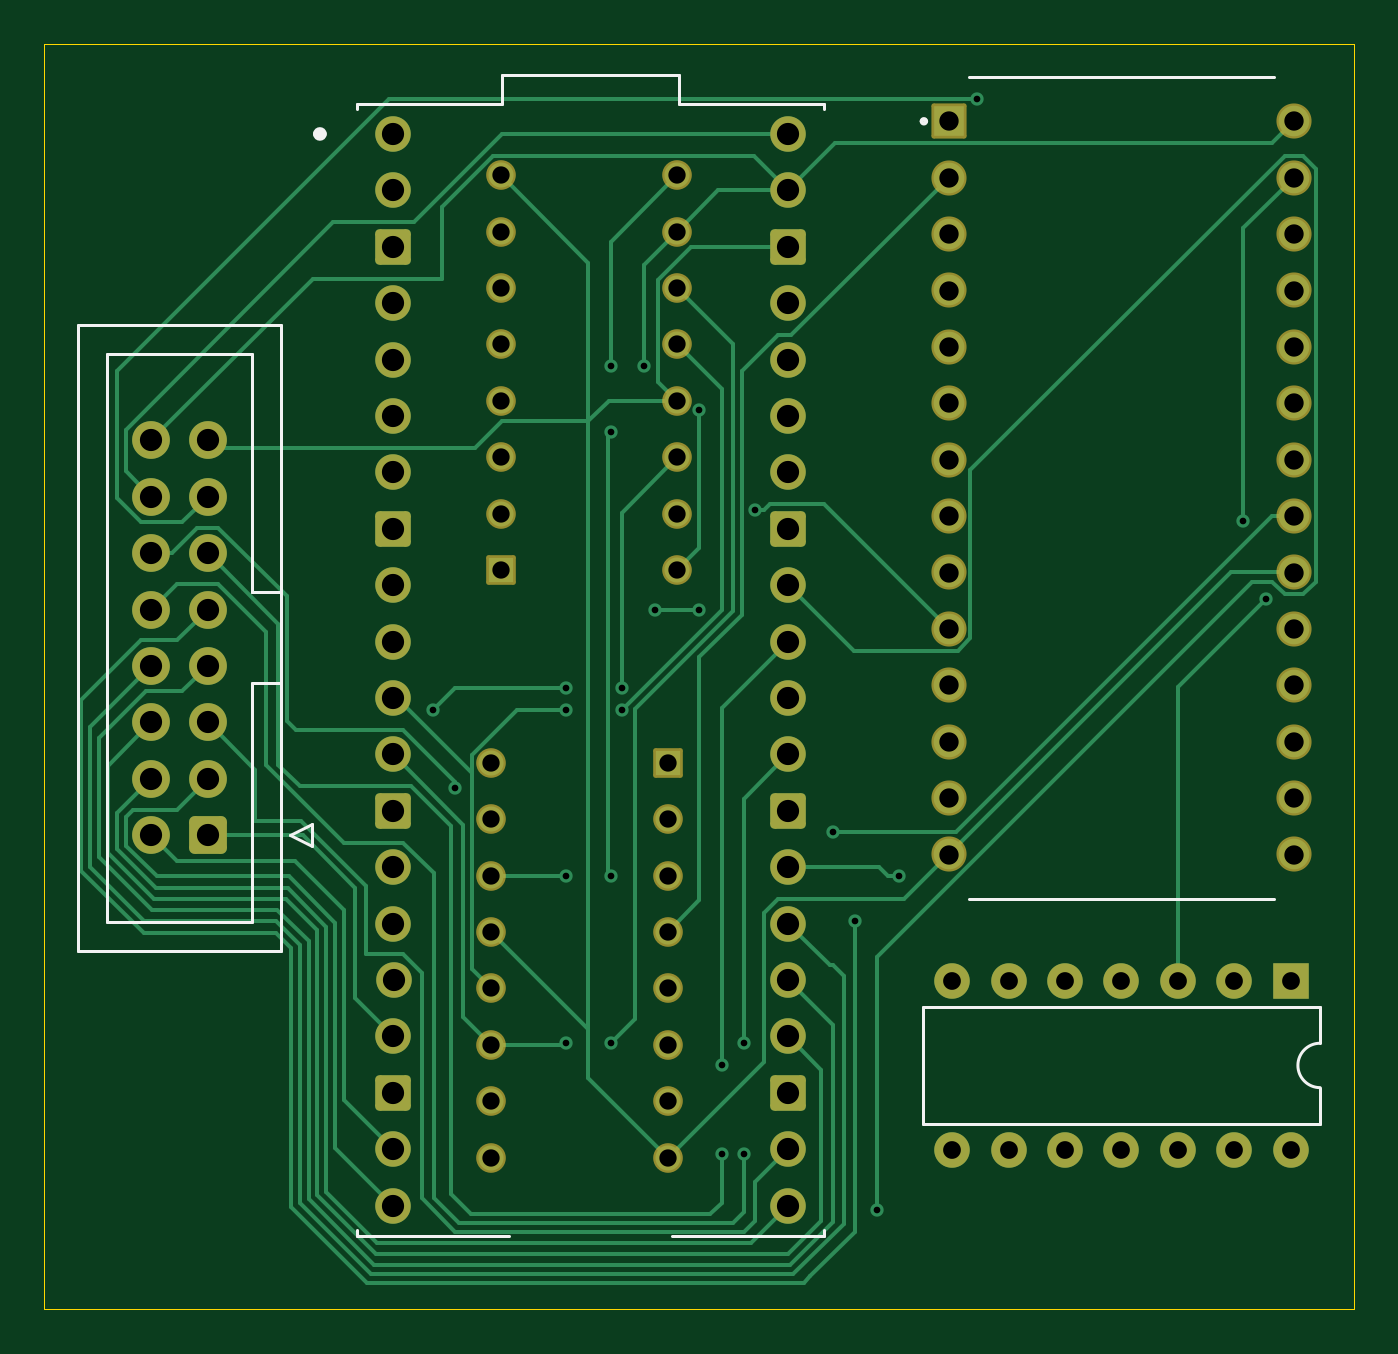
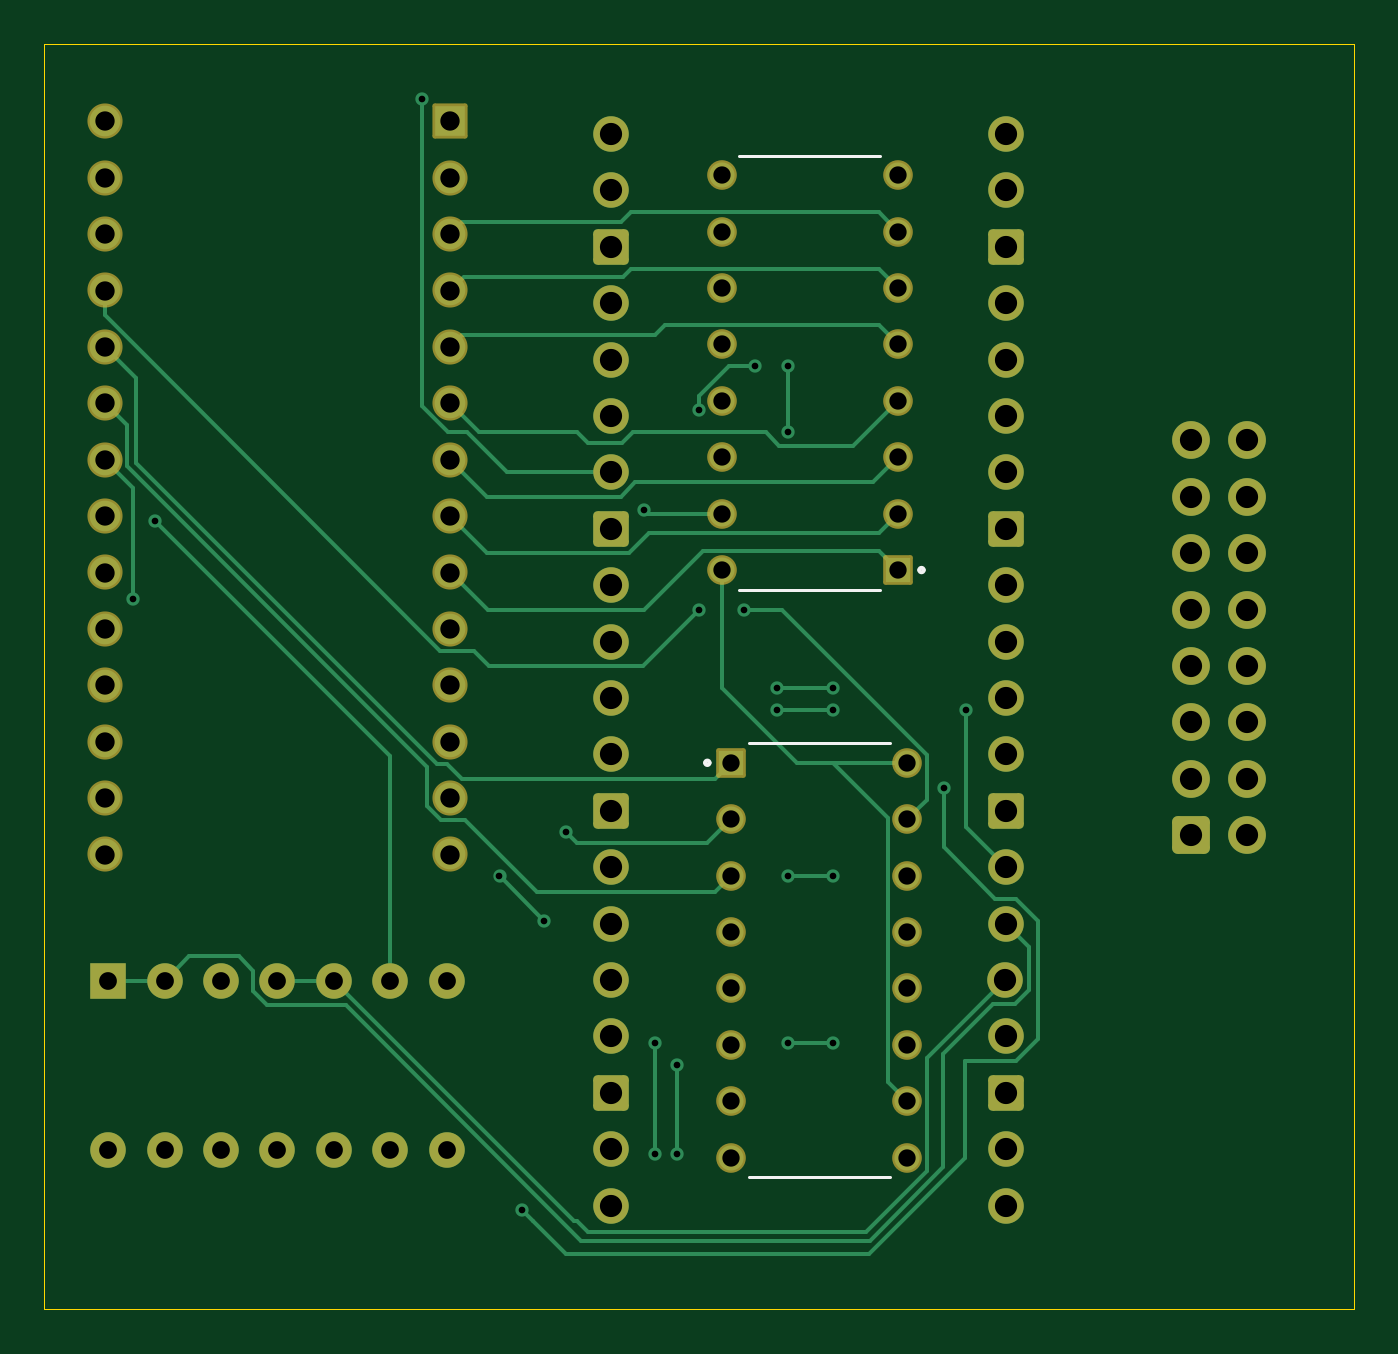
Circuit board: 10 layer files. Board 59.0 x 57.0 mm.
- bottom_copper: SensorModuleBase-B_Cu.gbl (21222 bytes)
- bottom_mask: SensorModuleBase-B_Mask.gbs (5225 bytes)
- paste: SensorModuleBase-B_Paste.gbp (495 bytes)
- bottom_silk: SensorModuleBase-B_Silkscreen.gbo (1094 bytes)
- outline: SensorModuleBase-Edge_Cuts.gm1 (653 bytes)
- top_copper: SensorModuleBase-F_Cu.gtl (26519 bytes)
- top_mask: SensorModuleBase-F_Mask.gts (5225 bytes)
- paste: SensorModuleBase-F_Paste.gtp (495 bytes)
- top_silk: SensorModuleBase-F_Silkscreen.gto (2665 bytes)
- drill: SensorModuleBase.drl (2303 bytes)

=== bottom_copper: SensorModuleBase-B_Cu.gbl (21222 bytes, source omitted) ===
=== bottom_mask: SensorModuleBase-B_Mask.gbs ===
G04 #@! TF.GenerationSoftware,KiCad,Pcbnew,8.0.0*
G04 #@! TF.CreationDate,2024-03-16T14:29:00-05:00*
G04 #@! TF.ProjectId,SensorModuleBase,53656e73-6f72-44d6-9f64-756c65426173,rev?*
G04 #@! TF.SameCoordinates,Original*
G04 #@! TF.FileFunction,Soldermask,Bot*
G04 #@! TF.FilePolarity,Negative*
%FSLAX46Y46*%
G04 Gerber Fmt 4.6, Leading zero omitted, Abs format (unit mm)*
G04 Created by KiCad (PCBNEW 8.0.0) date 2024-03-16 14:29:00*
%MOMM*%
%LPD*%
G01*
G04 APERTURE LIST*
G04 Aperture macros list*
%AMRoundRect*
0 Rectangle with rounded corners*
0 $1 Rounding radius*
0 $2 $3 $4 $5 $6 $7 $8 $9 X,Y pos of 4 corners*
0 Add a 4 corners polygon primitive as box body*
4,1,4,$2,$3,$4,$5,$6,$7,$8,$9,$2,$3,0*
0 Add four circle primitives for the rounded corners*
1,1,$1+$1,$2,$3*
1,1,$1+$1,$4,$5*
1,1,$1+$1,$6,$7*
1,1,$1+$1,$8,$9*
0 Add four rect primitives between the rounded corners*
20,1,$1+$1,$2,$3,$4,$5,0*
20,1,$1+$1,$4,$5,$6,$7,0*
20,1,$1+$1,$6,$7,$8,$9,0*
20,1,$1+$1,$8,$9,$2,$3,0*%
G04 Aperture macros list end*
%ADD10RoundRect,0.102000X0.565000X0.565000X-0.565000X0.565000X-0.565000X-0.565000X0.565000X-0.565000X0*%
%ADD11C,1.334000*%
%ADD12RoundRect,0.102000X-0.565000X-0.565000X0.565000X-0.565000X0.565000X0.565000X-0.565000X0.565000X0*%
%ADD13R,1.600000X1.600000*%
%ADD14O,1.600000X1.600000*%
%ADD15C,1.582000*%
%ADD16RoundRect,0.102000X-0.689000X-0.689000X0.689000X-0.689000X0.689000X0.689000X-0.689000X0.689000X0*%
%ADD17RoundRect,0.250000X0.600000X0.600000X-0.600000X0.600000X-0.600000X-0.600000X0.600000X-0.600000X0*%
%ADD18C,1.700000*%
%ADD19C,1.600000*%
%ADD20RoundRect,0.200000X-0.600000X-0.600000X0.600000X-0.600000X0.600000X0.600000X-0.600000X0.600000X0*%
G04 APERTURE END LIST*
D10*
G04 #@! TO.C,U4*
X108075000Y-67380000D03*
D11*
X108075000Y-69920000D03*
X108075000Y-72460000D03*
X108075000Y-75000000D03*
X108075000Y-77540000D03*
X108075000Y-80080000D03*
X108075000Y-82620000D03*
X108075000Y-85160000D03*
X100135000Y-85160000D03*
X100135000Y-82620000D03*
X100135000Y-80080000D03*
X100135000Y-77540000D03*
X100135000Y-75000000D03*
X100135000Y-72460000D03*
X100135000Y-69920000D03*
X100135000Y-67380000D03*
G04 #@! TD*
D12*
G04 #@! TO.C,U3*
X100560000Y-58700000D03*
D11*
X100560000Y-56160000D03*
X100560000Y-53620000D03*
X100560000Y-51080000D03*
X100560000Y-48540000D03*
X100560000Y-46000000D03*
X100560000Y-43460000D03*
X100560000Y-40920000D03*
X108500000Y-40920000D03*
X108500000Y-43460000D03*
X108500000Y-46000000D03*
X108500000Y-48540000D03*
X108500000Y-51080000D03*
X108500000Y-53620000D03*
X108500000Y-56160000D03*
X108500000Y-58700000D03*
G04 #@! TD*
D13*
G04 #@! TO.C,U2*
X136125000Y-77200000D03*
D14*
X133585000Y-77200000D03*
X131045000Y-77200000D03*
X128505000Y-77200000D03*
X125965000Y-77200000D03*
X123425000Y-77200000D03*
X120885000Y-77200000D03*
X120885000Y-84820000D03*
X123425000Y-84820000D03*
X125965000Y-84820000D03*
X128505000Y-84820000D03*
X131045000Y-84820000D03*
X133585000Y-84820000D03*
X136125000Y-84820000D03*
G04 #@! TD*
D15*
G04 #@! TO.C,U1*
X136278750Y-38490000D03*
X136278750Y-41030000D03*
X136278750Y-43570000D03*
X136278750Y-46110000D03*
X136278750Y-48650000D03*
X136278750Y-51190000D03*
X136278750Y-53730000D03*
X136278750Y-56270000D03*
X136278750Y-58810000D03*
X136278750Y-61350000D03*
X136278750Y-63890000D03*
X136278750Y-66430000D03*
X136278750Y-68970000D03*
X136278750Y-71510000D03*
X120721250Y-71510000D03*
X120721250Y-68970000D03*
X120721250Y-66430000D03*
X120721250Y-63890000D03*
X120721250Y-61350000D03*
X120721250Y-58810000D03*
X120721250Y-56270000D03*
X120721250Y-53730000D03*
X120721250Y-51190000D03*
X120721250Y-48650000D03*
X120721250Y-46110000D03*
X120721250Y-43570000D03*
X120721250Y-41030000D03*
D16*
X120721250Y-38490000D03*
G04 #@! TD*
D17*
G04 #@! TO.C,J1*
X87362500Y-70637500D03*
D18*
X84822500Y-70637500D03*
X87362500Y-68097500D03*
X84822500Y-68097500D03*
X87362500Y-65557500D03*
X84822500Y-65557500D03*
X87362500Y-63017500D03*
X84822500Y-63017500D03*
X87362500Y-60477500D03*
X84822500Y-60477500D03*
X87362500Y-57937500D03*
X84822500Y-57937500D03*
X87362500Y-55397500D03*
X84822500Y-55397500D03*
X87362500Y-52857500D03*
X84822500Y-52857500D03*
G04 #@! TD*
D19*
G04 #@! TO.C,A1*
X95710000Y-39060000D03*
X95710000Y-41600000D03*
D20*
X95710000Y-44140000D03*
D19*
X95710000Y-46680000D03*
X95710000Y-49220000D03*
X95710000Y-51760000D03*
X95710000Y-54300000D03*
D20*
X95710000Y-56840000D03*
D19*
X95710000Y-59380000D03*
X95710000Y-61920000D03*
X95710000Y-64460000D03*
X95710000Y-67000000D03*
D20*
X95710000Y-69540000D03*
D19*
X95710000Y-72080000D03*
X95710000Y-74620000D03*
X95751881Y-77160000D03*
X95710000Y-79700000D03*
D20*
X95710000Y-82240000D03*
D19*
X95710000Y-84780000D03*
X95710000Y-87320000D03*
X113490000Y-87320000D03*
X113490000Y-84780000D03*
D20*
X113490000Y-82240000D03*
D19*
X113490000Y-79700000D03*
X113490000Y-77160000D03*
X113490000Y-74620000D03*
X113490000Y-72080000D03*
D20*
X113490000Y-69540000D03*
D19*
X113490000Y-67000000D03*
X113490000Y-64460000D03*
X113490000Y-61920000D03*
X113490000Y-59380000D03*
D20*
X113490000Y-56840000D03*
D19*
X113490000Y-54300000D03*
X113490000Y-51760000D03*
X113490000Y-49220000D03*
X113490000Y-46680000D03*
D20*
X113490000Y-44140000D03*
D19*
X113490000Y-41600000D03*
X113490000Y-39060000D03*
G04 #@! TD*
M02*

=== paste: SensorModuleBase-B_Paste.gbp ===
G04 #@! TF.GenerationSoftware,KiCad,Pcbnew,8.0.0*
G04 #@! TF.CreationDate,2024-03-16T14:29:00-05:00*
G04 #@! TF.ProjectId,SensorModuleBase,53656e73-6f72-44d6-9f64-756c65426173,rev?*
G04 #@! TF.SameCoordinates,Original*
G04 #@! TF.FileFunction,Paste,Bot*
G04 #@! TF.FilePolarity,Positive*
%FSLAX46Y46*%
G04 Gerber Fmt 4.6, Leading zero omitted, Abs format (unit mm)*
G04 Created by KiCad (PCBNEW 8.0.0) date 2024-03-16 14:29:00*
%MOMM*%
%LPD*%
G01*
G04 APERTURE LIST*
G04 APERTURE END LIST*
M02*

=== bottom_silk: SensorModuleBase-B_Silkscreen.gbo ===
G04 #@! TF.GenerationSoftware,KiCad,Pcbnew,8.0.0*
G04 #@! TF.CreationDate,2024-03-16T14:29:00-05:00*
G04 #@! TF.ProjectId,SensorModuleBase,53656e73-6f72-44d6-9f64-756c65426173,rev?*
G04 #@! TF.SameCoordinates,Original*
G04 #@! TF.FileFunction,Legend,Bot*
G04 #@! TF.FilePolarity,Positive*
%FSLAX46Y46*%
G04 Gerber Fmt 4.6, Leading zero omitted, Abs format (unit mm)*
G04 Created by KiCad (PCBNEW 8.0.0) date 2024-03-16 14:29:00*
%MOMM*%
%LPD*%
G01*
G04 APERTURE LIST*
%ADD10C,0.200000*%
%ADD11C,0.127000*%
G04 APERTURE END LIST*
D10*
G04 #@! TO.C,U4*
X109240000Y-67380000D02*
G75*
G02*
X109040000Y-67380000I-100000J0D01*
G01*
X109040000Y-67380000D02*
G75*
G02*
X109240000Y-67380000I100000J0D01*
G01*
D11*
X100930000Y-66495000D02*
X107280000Y-66495000D01*
X100930000Y-86045000D02*
X107280000Y-86045000D01*
D10*
G04 #@! TO.C,U3*
X99595000Y-58700000D02*
G75*
G02*
X99395000Y-58700000I-100000J0D01*
G01*
X99395000Y-58700000D02*
G75*
G02*
X99595000Y-58700000I100000J0D01*
G01*
D11*
X107705000Y-59585000D02*
X101355000Y-59585000D01*
X107705000Y-40035000D02*
X101355000Y-40035000D01*
G04 #@! TD*
M02*

=== outline: SensorModuleBase-Edge_Cuts.gm1 ===
G04 #@! TF.GenerationSoftware,KiCad,Pcbnew,8.0.0*
G04 #@! TF.CreationDate,2024-03-16T14:29:00-05:00*
G04 #@! TF.ProjectId,SensorModuleBase,53656e73-6f72-44d6-9f64-756c65426173,rev?*
G04 #@! TF.SameCoordinates,Original*
G04 #@! TF.FileFunction,Profile,NP*
%FSLAX46Y46*%
G04 Gerber Fmt 4.6, Leading zero omitted, Abs format (unit mm)*
G04 Created by KiCad (PCBNEW 8.0.0) date 2024-03-16 14:29:00*
%MOMM*%
%LPD*%
G01*
G04 APERTURE LIST*
G04 #@! TA.AperFunction,Profile*
%ADD10C,0.050000*%
G04 #@! TD*
G04 APERTURE END LIST*
D10*
X80000000Y-35000000D02*
X139000000Y-35000000D01*
X139000000Y-92000000D01*
X80000000Y-92000000D01*
X80000000Y-35000000D01*
M02*

=== top_copper: SensorModuleBase-F_Cu.gtl (26519 bytes, source omitted) ===
=== top_mask: SensorModuleBase-F_Mask.gts ===
G04 #@! TF.GenerationSoftware,KiCad,Pcbnew,8.0.0*
G04 #@! TF.CreationDate,2024-03-16T14:29:00-05:00*
G04 #@! TF.ProjectId,SensorModuleBase,53656e73-6f72-44d6-9f64-756c65426173,rev?*
G04 #@! TF.SameCoordinates,Original*
G04 #@! TF.FileFunction,Soldermask,Top*
G04 #@! TF.FilePolarity,Negative*
%FSLAX46Y46*%
G04 Gerber Fmt 4.6, Leading zero omitted, Abs format (unit mm)*
G04 Created by KiCad (PCBNEW 8.0.0) date 2024-03-16 14:29:00*
%MOMM*%
%LPD*%
G01*
G04 APERTURE LIST*
G04 Aperture macros list*
%AMRoundRect*
0 Rectangle with rounded corners*
0 $1 Rounding radius*
0 $2 $3 $4 $5 $6 $7 $8 $9 X,Y pos of 4 corners*
0 Add a 4 corners polygon primitive as box body*
4,1,4,$2,$3,$4,$5,$6,$7,$8,$9,$2,$3,0*
0 Add four circle primitives for the rounded corners*
1,1,$1+$1,$2,$3*
1,1,$1+$1,$4,$5*
1,1,$1+$1,$6,$7*
1,1,$1+$1,$8,$9*
0 Add four rect primitives between the rounded corners*
20,1,$1+$1,$2,$3,$4,$5,0*
20,1,$1+$1,$4,$5,$6,$7,0*
20,1,$1+$1,$6,$7,$8,$9,0*
20,1,$1+$1,$8,$9,$2,$3,0*%
G04 Aperture macros list end*
%ADD10RoundRect,0.102000X0.565000X0.565000X-0.565000X0.565000X-0.565000X-0.565000X0.565000X-0.565000X0*%
%ADD11C,1.334000*%
%ADD12RoundRect,0.102000X-0.565000X-0.565000X0.565000X-0.565000X0.565000X0.565000X-0.565000X0.565000X0*%
%ADD13R,1.600000X1.600000*%
%ADD14O,1.600000X1.600000*%
%ADD15C,1.582000*%
%ADD16RoundRect,0.102000X-0.689000X-0.689000X0.689000X-0.689000X0.689000X0.689000X-0.689000X0.689000X0*%
%ADD17RoundRect,0.250000X0.600000X0.600000X-0.600000X0.600000X-0.600000X-0.600000X0.600000X-0.600000X0*%
%ADD18C,1.700000*%
%ADD19C,1.600000*%
%ADD20RoundRect,0.200000X-0.600000X-0.600000X0.600000X-0.600000X0.600000X0.600000X-0.600000X0.600000X0*%
G04 APERTURE END LIST*
D10*
G04 #@! TO.C,U4*
X108075000Y-67380000D03*
D11*
X108075000Y-69920000D03*
X108075000Y-72460000D03*
X108075000Y-75000000D03*
X108075000Y-77540000D03*
X108075000Y-80080000D03*
X108075000Y-82620000D03*
X108075000Y-85160000D03*
X100135000Y-85160000D03*
X100135000Y-82620000D03*
X100135000Y-80080000D03*
X100135000Y-77540000D03*
X100135000Y-75000000D03*
X100135000Y-72460000D03*
X100135000Y-69920000D03*
X100135000Y-67380000D03*
G04 #@! TD*
D12*
G04 #@! TO.C,U3*
X100560000Y-58700000D03*
D11*
X100560000Y-56160000D03*
X100560000Y-53620000D03*
X100560000Y-51080000D03*
X100560000Y-48540000D03*
X100560000Y-46000000D03*
X100560000Y-43460000D03*
X100560000Y-40920000D03*
X108500000Y-40920000D03*
X108500000Y-43460000D03*
X108500000Y-46000000D03*
X108500000Y-48540000D03*
X108500000Y-51080000D03*
X108500000Y-53620000D03*
X108500000Y-56160000D03*
X108500000Y-58700000D03*
G04 #@! TD*
D13*
G04 #@! TO.C,U2*
X136125000Y-77200000D03*
D14*
X133585000Y-77200000D03*
X131045000Y-77200000D03*
X128505000Y-77200000D03*
X125965000Y-77200000D03*
X123425000Y-77200000D03*
X120885000Y-77200000D03*
X120885000Y-84820000D03*
X123425000Y-84820000D03*
X125965000Y-84820000D03*
X128505000Y-84820000D03*
X131045000Y-84820000D03*
X133585000Y-84820000D03*
X136125000Y-84820000D03*
G04 #@! TD*
D15*
G04 #@! TO.C,U1*
X136278750Y-38490000D03*
X136278750Y-41030000D03*
X136278750Y-43570000D03*
X136278750Y-46110000D03*
X136278750Y-48650000D03*
X136278750Y-51190000D03*
X136278750Y-53730000D03*
X136278750Y-56270000D03*
X136278750Y-58810000D03*
X136278750Y-61350000D03*
X136278750Y-63890000D03*
X136278750Y-66430000D03*
X136278750Y-68970000D03*
X136278750Y-71510000D03*
X120721250Y-71510000D03*
X120721250Y-68970000D03*
X120721250Y-66430000D03*
X120721250Y-63890000D03*
X120721250Y-61350000D03*
X120721250Y-58810000D03*
X120721250Y-56270000D03*
X120721250Y-53730000D03*
X120721250Y-51190000D03*
X120721250Y-48650000D03*
X120721250Y-46110000D03*
X120721250Y-43570000D03*
X120721250Y-41030000D03*
D16*
X120721250Y-38490000D03*
G04 #@! TD*
D17*
G04 #@! TO.C,J1*
X87362500Y-70637500D03*
D18*
X84822500Y-70637500D03*
X87362500Y-68097500D03*
X84822500Y-68097500D03*
X87362500Y-65557500D03*
X84822500Y-65557500D03*
X87362500Y-63017500D03*
X84822500Y-63017500D03*
X87362500Y-60477500D03*
X84822500Y-60477500D03*
X87362500Y-57937500D03*
X84822500Y-57937500D03*
X87362500Y-55397500D03*
X84822500Y-55397500D03*
X87362500Y-52857500D03*
X84822500Y-52857500D03*
G04 #@! TD*
D19*
G04 #@! TO.C,A1*
X95710000Y-39060000D03*
X95710000Y-41600000D03*
D20*
X95710000Y-44140000D03*
D19*
X95710000Y-46680000D03*
X95710000Y-49220000D03*
X95710000Y-51760000D03*
X95710000Y-54300000D03*
D20*
X95710000Y-56840000D03*
D19*
X95710000Y-59380000D03*
X95710000Y-61920000D03*
X95710000Y-64460000D03*
X95710000Y-67000000D03*
D20*
X95710000Y-69540000D03*
D19*
X95710000Y-72080000D03*
X95710000Y-74620000D03*
X95751881Y-77160000D03*
X95710000Y-79700000D03*
D20*
X95710000Y-82240000D03*
D19*
X95710000Y-84780000D03*
X95710000Y-87320000D03*
X113490000Y-87320000D03*
X113490000Y-84780000D03*
D20*
X113490000Y-82240000D03*
D19*
X113490000Y-79700000D03*
X113490000Y-77160000D03*
X113490000Y-74620000D03*
X113490000Y-72080000D03*
D20*
X113490000Y-69540000D03*
D19*
X113490000Y-67000000D03*
X113490000Y-64460000D03*
X113490000Y-61920000D03*
X113490000Y-59380000D03*
D20*
X113490000Y-56840000D03*
D19*
X113490000Y-54300000D03*
X113490000Y-51760000D03*
X113490000Y-49220000D03*
X113490000Y-46680000D03*
D20*
X113490000Y-44140000D03*
D19*
X113490000Y-41600000D03*
X113490000Y-39060000D03*
G04 #@! TD*
M02*

=== paste: SensorModuleBase-F_Paste.gtp ===
G04 #@! TF.GenerationSoftware,KiCad,Pcbnew,8.0.0*
G04 #@! TF.CreationDate,2024-03-16T14:28:59-05:00*
G04 #@! TF.ProjectId,SensorModuleBase,53656e73-6f72-44d6-9f64-756c65426173,rev?*
G04 #@! TF.SameCoordinates,Original*
G04 #@! TF.FileFunction,Paste,Top*
G04 #@! TF.FilePolarity,Positive*
%FSLAX46Y46*%
G04 Gerber Fmt 4.6, Leading zero omitted, Abs format (unit mm)*
G04 Created by KiCad (PCBNEW 8.0.0) date 2024-03-16 14:28:59*
%MOMM*%
%LPD*%
G01*
G04 APERTURE LIST*
G04 APERTURE END LIST*
M02*

=== top_silk: SensorModuleBase-F_Silkscreen.gto ===
G04 #@! TF.GenerationSoftware,KiCad,Pcbnew,8.0.0*
G04 #@! TF.CreationDate,2024-03-16T14:29:00-05:00*
G04 #@! TF.ProjectId,SensorModuleBase,53656e73-6f72-44d6-9f64-756c65426173,rev?*
G04 #@! TF.SameCoordinates,Original*
G04 #@! TF.FileFunction,Legend,Top*
G04 #@! TF.FilePolarity,Positive*
%FSLAX46Y46*%
G04 Gerber Fmt 4.6, Leading zero omitted, Abs format (unit mm)*
G04 Created by KiCad (PCBNEW 8.0.0) date 2024-03-16 14:29:00*
%MOMM*%
%LPD*%
G01*
G04 APERTURE LIST*
%ADD10C,0.120000*%
%ADD11C,0.127000*%
%ADD12C,0.200000*%
%ADD13C,0.300000*%
G04 APERTURE END LIST*
D10*
G04 #@! TO.C,U2*
X137455000Y-78360000D02*
X119555000Y-78360000D01*
X119555000Y-78360000D02*
X119555000Y-83660000D01*
X137455000Y-80010000D02*
X137455000Y-78360000D01*
X137455000Y-83660000D02*
X137455000Y-82010000D01*
X119555000Y-83660000D02*
X137455000Y-83660000D01*
X137455000Y-82010000D02*
G75*
G02*
X137455000Y-80010000I0J1000000D01*
G01*
D11*
G04 #@! TO.C,U1*
X121642000Y-73510000D02*
X135358000Y-73510000D01*
X121642000Y-36490000D02*
X135358000Y-36490000D01*
D12*
X119711250Y-38490000D02*
G75*
G02*
X119511250Y-38490000I-100000J0D01*
G01*
X119511250Y-38490000D02*
G75*
G02*
X119711250Y-38490000I100000J0D01*
G01*
D10*
G04 #@! TO.C,J1*
X92042500Y-71137500D02*
X92042500Y-70137500D01*
X92042500Y-70137500D02*
X91042500Y-70637500D01*
X91042500Y-70637500D02*
X92042500Y-71137500D01*
X90652500Y-75847500D02*
X81532500Y-75847500D01*
X90652500Y-63797500D02*
X89342500Y-63797500D01*
X90652500Y-47647500D02*
X90652500Y-75847500D01*
X89342500Y-74547500D02*
X82842500Y-74547500D01*
X89342500Y-63797500D02*
X89342500Y-74547500D01*
X89342500Y-59697500D02*
X90652500Y-59697500D01*
X89342500Y-59697500D02*
X89342500Y-59697500D01*
X89342500Y-48947500D02*
X89342500Y-59697500D01*
X82842500Y-74547500D02*
X82842500Y-48947500D01*
X82842500Y-48947500D02*
X89342500Y-48947500D01*
X81532500Y-75847500D02*
X81532500Y-47647500D01*
X81532500Y-47647500D02*
X90652500Y-47647500D01*
D11*
G04 #@! TO.C,A1*
X115100000Y-88690000D02*
X115100000Y-88440000D01*
X100600000Y-36390000D02*
X108600000Y-36390000D01*
X100940000Y-88690000D02*
X94100000Y-88690000D01*
X108600000Y-36390000D02*
X108600000Y-37690000D01*
X94100000Y-88690000D02*
X94100000Y-88440000D01*
X94100000Y-37690000D02*
X100600000Y-37690000D01*
X108600000Y-37690000D02*
X115100000Y-37690000D01*
X115100000Y-88690000D02*
X108260000Y-88690000D01*
X94100000Y-37940000D02*
X94100000Y-37690000D01*
X100600000Y-37690000D02*
X100600000Y-36390000D01*
X115100000Y-37690000D02*
X115100000Y-37940000D01*
D13*
X92560000Y-39060000D02*
G75*
G02*
X92260000Y-39060000I-150000J0D01*
G01*
X92260000Y-39060000D02*
G75*
G02*
X92560000Y-39060000I150000J0D01*
G01*
G04 #@! TD*
M02*

=== drill: SensorModuleBase.drl ===
M48
INCH,TZ
T1C0.0118
T2C0.0307
T3C0.0315
T4C0.0343
T5C0.0394
%
G90
G05
T1
X38386Y-25591
X38780Y-26969
X40748Y-25197
X40748Y-25591
X40748Y-28543
X40748Y-31496
X41535Y-19488
X41535Y-20669
X41535Y-28543
X41535Y-31496
X41732Y-25197
X41732Y-25591
X42126Y-19488
X42323Y-23819
X43110Y-20276
X43110Y-23819
X43504Y-31890
X43504Y-33465
X43898Y-31496
X43898Y-33465
X44094Y-22047
X45472Y-27756
X45866Y-29331
X46260Y-34449
X46654Y-28543
X48031Y-14764
X52756Y-22244
X53150Y-23622
T2
X39423Y-26528
X39423Y-27528
X39423Y-28528
X39423Y-29528
X39423Y-30528
X39423Y-31528
X39423Y-32528
X39423Y-33528
X39591Y-16110
X39591Y-17110
X39591Y-18110
X39591Y-19110
X39591Y-20110
X39591Y-21110
X39591Y-22110
X39591Y-23110
X42549Y-26528
X42549Y-27528
X42549Y-28528
X42549Y-29528
X42549Y-30528
X42549Y-31528
X42549Y-32528
X42549Y-33528
X42717Y-16110
X42717Y-17110
X42717Y-18110
X42717Y-19110
X42717Y-20110
X42717Y-21110
X42717Y-22110
X42717Y-23110
T3
X47593Y-30394
X47593Y-33394
X48593Y-30394
X48593Y-33394
X49593Y-30394
X49593Y-33394
X50593Y-30394
X50593Y-33394
X51593Y-30394
X51593Y-33394
X52593Y-30394
X52593Y-33394
X53593Y-30394
X53593Y-33394
T4
X47528Y-15154
X47528Y-16154
X47528Y-17154
X47528Y-18154
X47528Y-19154
X47528Y-20154
X47528Y-21154
X47528Y-22154
X47528Y-23154
X47528Y-24154
X47528Y-25154
X47528Y-26154
X47528Y-27154
X47528Y-28154
X53653Y-15154
X53653Y-16154
X53653Y-17154
X53653Y-18154
X53653Y-19154
X53653Y-20154
X53653Y-21154
X53653Y-22154
X53653Y-23154
X53653Y-24154
X53653Y-25154
X53653Y-26154
X53653Y-27154
X53653Y-28154
T5
X33395Y-20810
X33395Y-21810
X33395Y-22810
X33395Y-23810
X33395Y-24810
X33395Y-25810
X33395Y-26810
X33395Y-27810
X34395Y-20810
X34395Y-21810
X34395Y-22810
X34395Y-23810
X34395Y-24810
X34395Y-25810
X34395Y-26810
X34395Y-27810
X37681Y-15378
X37681Y-16378
X37681Y-17378
X37681Y-18378
X37681Y-19378
X37681Y-20378
X37681Y-21378
X37681Y-22378
X37681Y-23378
X37681Y-24378
X37681Y-25378
X37681Y-26378
X37681Y-27378
X37681Y-28378
X37681Y-29378
X37681Y-31378
X37681Y-32378
X37681Y-33378
X37681Y-34378
X37698Y-30378
X44681Y-15378
X44681Y-16378
X44681Y-17378
X44681Y-18378
X44681Y-19378
X44681Y-20378
X44681Y-21378
X44681Y-22378
X44681Y-23378
X44681Y-24378
X44681Y-25378
X44681Y-26378
X44681Y-27378
X44681Y-28378
X44681Y-29378
X44681Y-30378
X44681Y-31378
X44681Y-32378
X44681Y-33378
X44681Y-34378
M30

